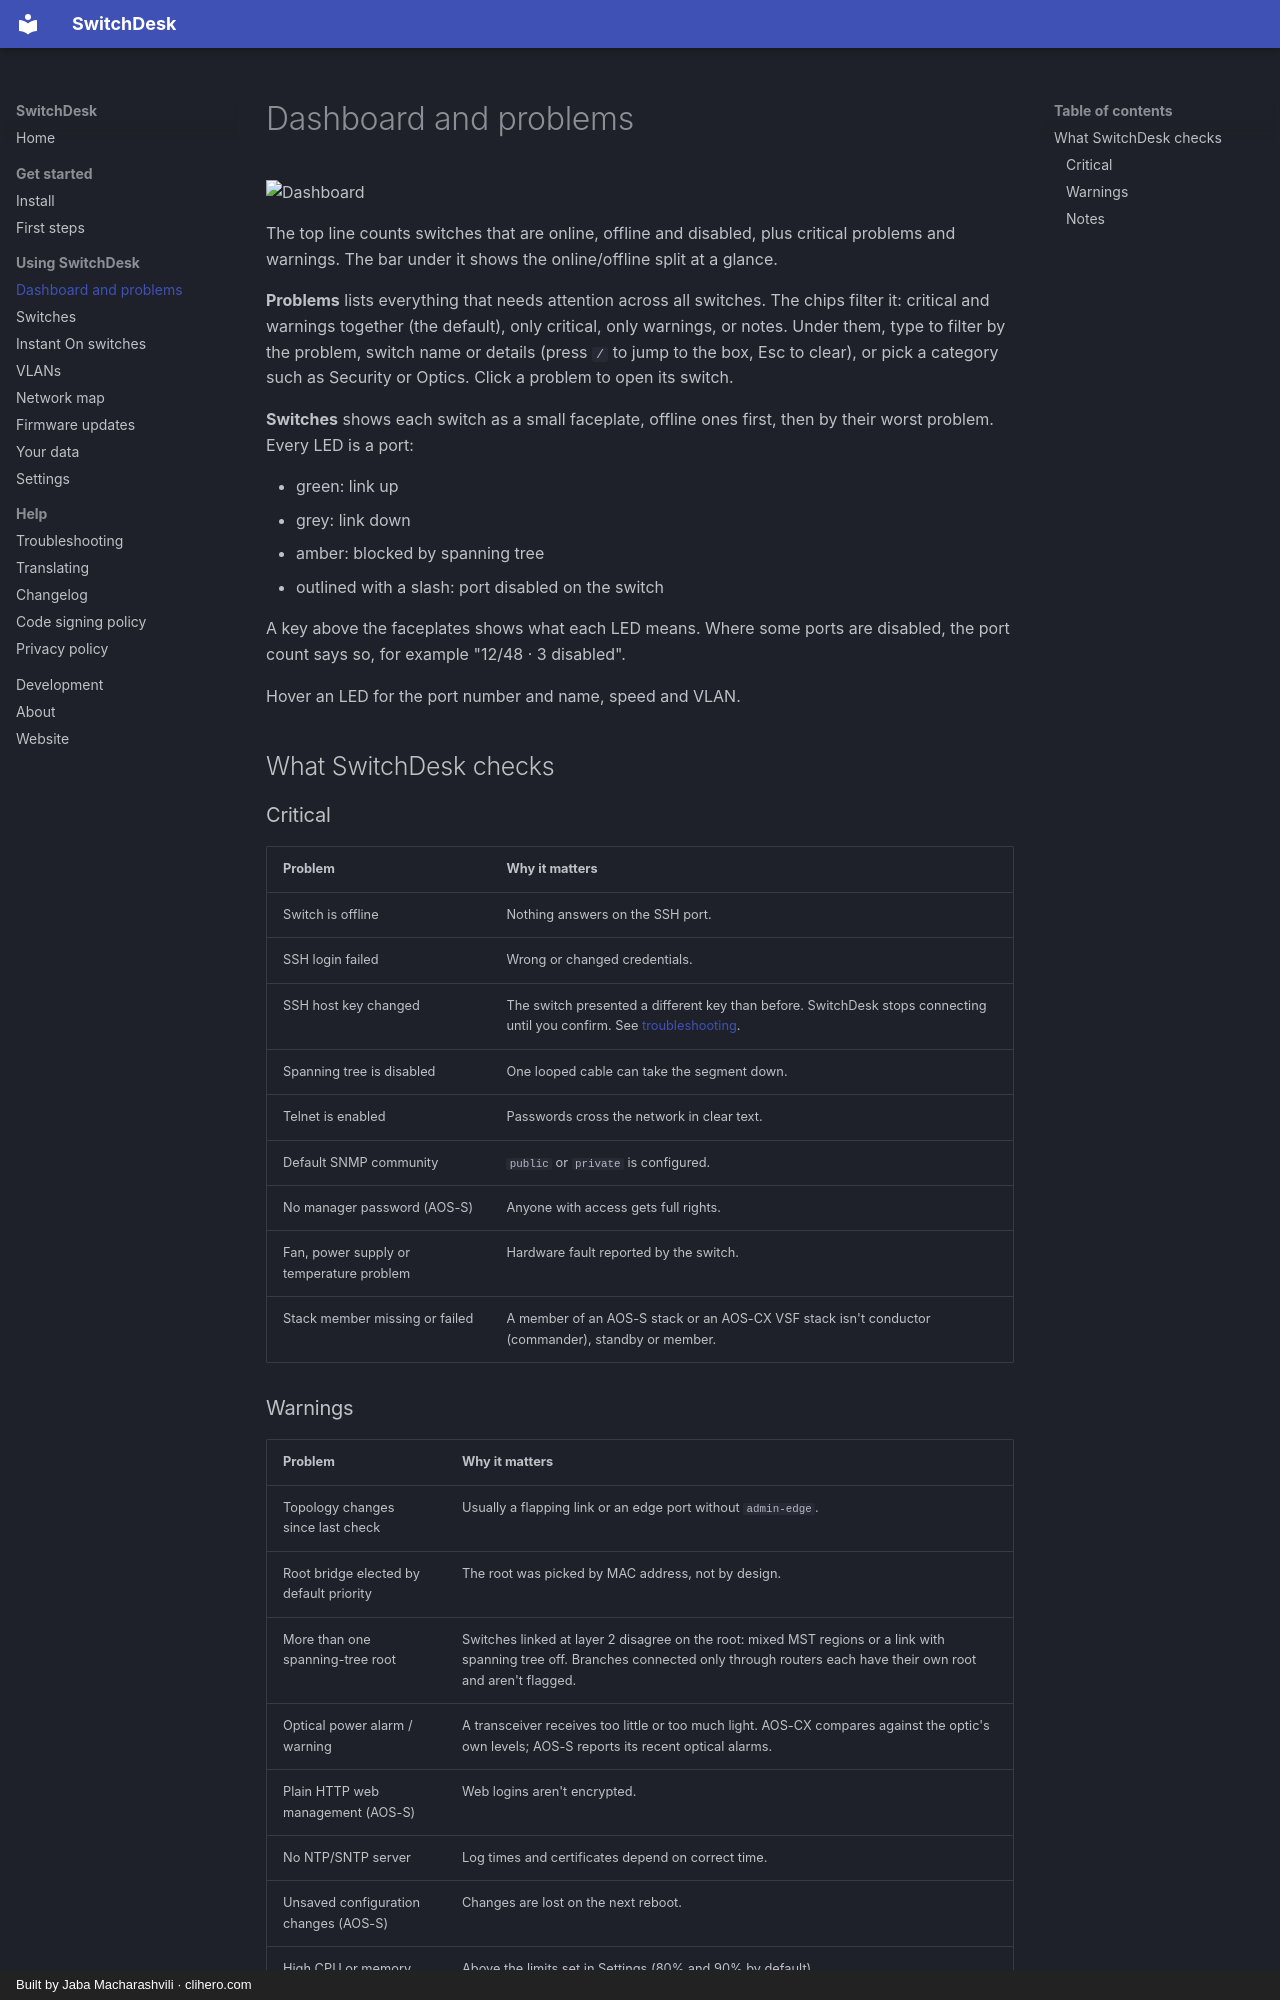

repository: jaba0x/SwitchDesk · page: dashboard/index.html · generator: mkdocs · copyright: Built by Jaba Macharashvili · clihero.com

# Dashboard and problems

![Dashboard](images/dashboard.png){ .shot }

The top line counts switches that are online, offline and disabled, plus critical problems and warnings. The bar under it shows the online/offline split at a glance.

**Problems** lists everything that needs attention across all switches. The chips filter it: critical and warnings together (the default), only critical, only warnings, or notes. Under them, type to filter by the problem, switch name or details (press `/` to jump to the box, Esc to clear), or pick a category such as Security or Optics. Click a problem to open its switch.

**Switches** shows each switch as a small faceplate, offline ones first, then by their worst problem. Every LED is a port:

- green: link up
- grey: link down
- amber: blocked by spanning tree
- outlined with a slash: port disabled on the switch

A key above the faceplates shows what each LED means. Where some ports are disabled, the port count says so, for example "12/48 · 3 disabled".

Hover an LED for the port number and name, speed and VLAN.

## What SwitchDesk checks

### Critical

| Problem | Why it matters |
|---|---|
| Switch is offline | Nothing answers on the SSH port. |
| SSH login failed | Wrong or changed credentials. |
| SSH host key changed | The switch presented a different key than before. SwitchDesk stops connecting until you confirm. See [troubleshooting](troubleshooting.md#ssh-host-key-changed). |
| Spanning tree is disabled | One looped cable can take the segment down. |
| Telnet is enabled | Passwords cross the network in clear text. |
| Default SNMP community | `public` or `private` is configured. |
| No manager password (AOS-S) | Anyone with access gets full rights. |
| Fan, power supply or temperature problem | Hardware fault reported by the switch. |
| Stack member missing or failed | A member of an AOS-S stack or an AOS-CX VSF stack isn't conductor (commander), standby or member. |
